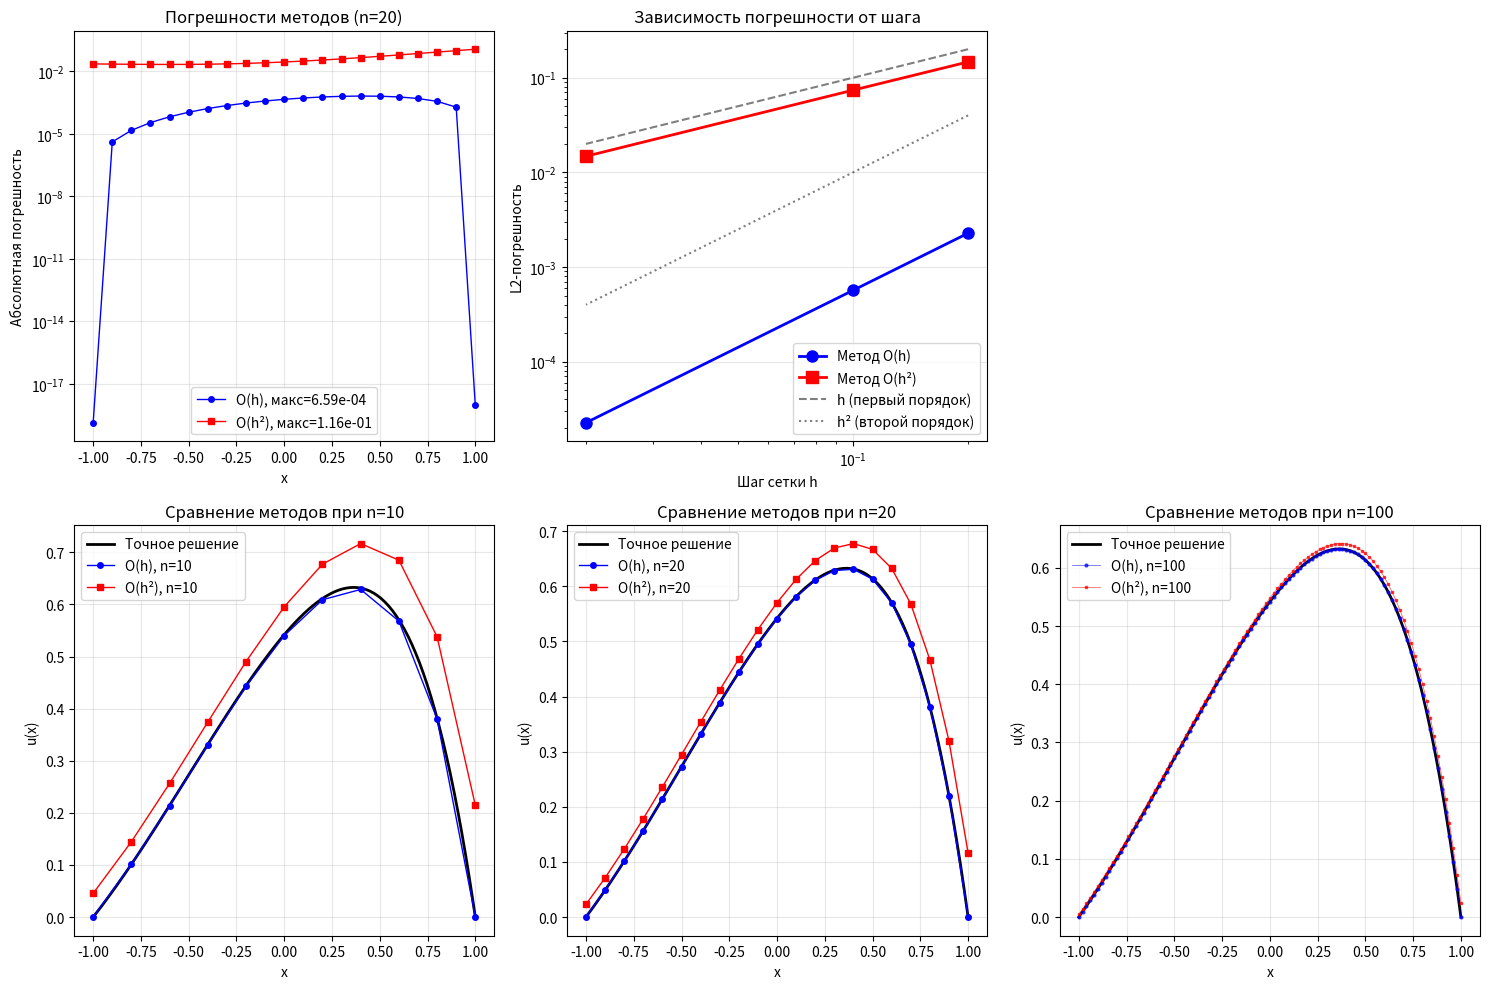

The script that saved this image:
import numpy as np
import matplotlib.pyplot as plt
from scipy.integrate import solve_bvp
from scipy.sparse import diags
from scipy.sparse.linalg import spsolve

# [redacted]
a, b = -1.0, 1.0
n_values = [10, 20, 100]

# Коэффициенты уравнения
def p(x):
    return 1/(2 + x)


def q(x):
    return 1 / (x * x + 4 * x + 4)


def r(x):
    return np.cos(x)


def f(x):
    return 1 + x


def ode(x, y):
    return np.vstack((y[1], (q(x) * y[1] + r(x) * y[0] - f(x)) / p(x)))


def bc(ya, yb):
    return np.array([ya[0], yb[0]])


x_exact = np.linspace(a, b, 1001)
y_init = np.zeros((2, x_exact.size))
sol = solve_bvp(ode, bc, x_exact, y_init, max_nodes=10000)


def y_exact_func(x):
    return sol.sol(x)[0]


print("=" * 85)
print("Вариант c листочка: -(1/(2+x) u'(x))' + cos(x) u(x) = 1 + x")
print("          u(-1)=0, u(1)=0")
print("=" * 85)

all_results = []

for n in n_values:
    h = (b - a) / n
    x = np.linspace(a, b, n + 1)
    y_exact = y_exact_func(x)

    # Метод O(h)
    main_diag = np.zeros(n + 1)
    lower_diag = np.zeros(n)
    upper_diag = np.zeros(n)
    rhs = np.zeros(n + 1)

    main_diag[0] = 1
    upper_diag[0] = 0

    for i in range(1, n):
        xi = x[i]
        A_i = -p(xi) - (h / 2) * q(xi)
        B_i = 2 * p(xi) + h ** 2 * r(xi)
        C_i = -p(xi) + (h / 2) * q(xi)

        lower_diag[i - 1] = A_i
        main_diag[i] = B_i
        upper_diag[i] = C_i
        rhs[i] = h ** 2 * f(xi)

    lower_diag[n - 1] = 0
    main_diag[n] = 1

    A_mat = diags([main_diag, lower_diag, upper_diag], [0, -1, 1], format='csc')
    y_O1 = spsolve(A_mat, rhs)

    # Метод O(h²)
    x_shifted = a - h / 2 + np.arange(0, n + 2) * h

    main_diag2 = np.zeros(n + 2)
    lower_diag2 = np.zeros(n + 1)
    upper_diag2 = np.zeros(n + 1)
    rhs2 = np.zeros(n + 2)

    main_diag2[0] = 1
    upper_diag2[0] = 0

    for i in range(1, n + 1):
        xi = x_shifted[i]
        A_i = -p(xi) - (h / 2) * q(xi)
        B_i = 2 * p(xi) + h ** 2 * r(xi)
        C_i = -p(xi) + (h / 2) * q(xi)

        lower_diag2[i - 1] = A_i
        main_diag2[i] = B_i
        upper_diag2[i] = C_i
        rhs2[i] = h ** 2 * f(xi)

    lower_diag2[n] = 0
    main_diag2[n + 1] = 1

    A_mat2 = diags([main_diag2, lower_diag2, upper_diag2], [0, -1, 1], format='csc')
    y_shifted = spsolve(A_mat2, rhs2)

    y_O2 = np.zeros(n + 1)
    for i in range(n + 1):
        y_O2[i] = (y_shifted[i] + y_shifted[i + 1]) / 2

    err_O1_L2 = np.sqrt(h * np.sum((y_O1 - y_exact) ** 2))
    err_O1_max = np.max(np.abs(y_O1 - y_exact))
    err_O2_L2 = np.sqrt(h * np.sum((y_O2 - y_exact) ** 2))
    err_O2_max = np.max(np.abs(y_O2 - y_exact))

    all_results.append({
        'n': n, 'h': h, 'x': x, 'y_exact': y_exact,
        'y_O1': y_O1, 'y_O2': y_O2,
        'err_O1_L2': err_O1_L2, 'err_O1_max': err_O1_max,
        'err_O2_L2': err_O2_L2, 'err_O2_max': err_O2_max
    })

# Таблицы
print("\nТаблица результатов")
print("-" * 85)
print(f"{'n':<6} {'h':<8} {'Метод':<10} {'L2-погрешность':<20} {'Макс.погрешность':<20}")
print("-" * 85)

for res in all_results:
    print(f"{res['n']:<6} {res['h']:<8.4f} {'O(h)':<10} {res['err_O1_L2']:<20.6e} {res['err_O1_max']:<20.6e}")
    print(f"{' ':<6} {' ':<8} {'O(h²)':<10} {res['err_O2_L2']:<20.6e} {res['err_O2_max']:<20.6e}")
    print("-" * 85)

print("\nТаблица значений в узлах (n=10)")
print("-" * 85)
print(f"{'x':<10} {'Точное':<15} {'O(h)':<15} {'O(h²)':<15} {'|O(h²)-Точн.|':<15}")
print("-" * 85)

res_10 = all_results[0]
for i in range(0, 11):
    x_val = res_10['x'][i]
    exact = res_10['y_exact'][i]
    O1 = res_10['y_O1'][i]
    O2 = res_10['y_O2'][i]
    diff = np.abs(O2 - exact)
    print(f"{x_val:<10.2f} {exact:<15.6e} {O1:<15.6e} {O2:<15.6e} {diff:<15.6e}")

print("=" * 85)

# Графики решений
plt.figure(figsize=(15, 10))


#
# plt.plot(x_fine, y_exact_fine, 'k-', linewidth=2, label='Точное решение')
# plt.plot(res_20['x'], res_20['y_O1'], 'bo--', linewidth=1, markersize=4, label=f'O(h), n={res_20["n"]}')
# plt.plot(res_20['x'], res_20['y_O2'], 'rs--', linewidth=1, markersize=4, label=f'O(h²), n={res_20["n"]}')
#
# plt.xlabel('x')
# plt.ylabel('u(x)')
# plt.title('Сравнение решений (n=20)')
# plt.legend()
# plt.grid(True, alpha=0.3)

# Погрешности для n=20
res_20 = all_results[1]  # n=20
x_fine = np.linspace(a, b, 200)
y_exact_fine = y_exact_func(x_fine)

plt.subplot(2, 3, 1)
x_20 = res_20['x']
err_O1 = np.abs(res_20['y_O1'] - res_20['y_exact'])
err_O2 = np.abs(res_20['y_O2'] - res_20['y_exact'])

plt.plot(x_20, err_O1, 'b-o', linewidth=1, markersize=4, label=f'O(h), макс={err_O1.max():.2e}')
plt.plot(x_20, err_O2, 'r-s', linewidth=1, markersize=4, label=f'O(h²), макс={err_O2.max():.2e}')

plt.xlabel('x')
plt.ylabel('Абсолютная погрешность')
plt.title('Погрешности методов (n=20)')
plt.legend()
plt.grid(True, alpha=0.3)
plt.yscale('log')

# График 3: Сравнение методов при n=10
plt.subplot(2, 3, 4)
res_10 = all_results[0]  # n=10
plt.plot(x_fine, y_exact_fine, 'k-', linewidth=2, label='Точное решение')
plt.plot(res_10['x'], res_10['y_O1'], 'bo-', linewidth=1, markersize=4, label=f'O(h), n={res_10["n"]}')
plt.plot(res_10['x'], res_10['y_O2'], 'rs-', linewidth=1, markersize=4, label=f'O(h²), n={res_10["n"]}')

plt.xlabel('x')
plt.ylabel('u(x)')
plt.title(f'Сравнение методов при n={res_10["n"]}')
plt.legend()
plt.grid(True, alpha=0.3)

# График 4: Сравнение методов при n=20
plt.subplot(2, 3, 5)
res_20 = all_results[1]  # n=20
plt.plot(x_fine, y_exact_fine, 'k-', linewidth=2, label='Точное решение')
plt.plot(res_20['x'], res_20['y_O1'], 'bo-', linewidth=1, markersize=4, label=f'O(h), n={res_20["n"]}')
plt.plot(res_20['x'], res_20['y_O2'], 'rs-', linewidth=1, markersize=4, label=f'O(h²), n={res_20["n"]}')

plt.xlabel('x')
plt.ylabel('u(x)')
plt.title(f'Сравнение методов при n={res_20["n"]}')
plt.legend()
plt.grid(True, alpha=0.3)

# График 5: Сравнение методов при n=100
plt.subplot(2, 3, 6)
res_100 = all_results[2]  # n=100
plt.plot(x_fine, y_exact_fine, 'k-', linewidth=2, label='Точное решение')
plt.plot(res_100['x'], res_100['y_O1'], 'bo-', linewidth=0.5, markersize=2, alpha=0.7, label=f'O(h), n={res_100["n"]}')
plt.plot(res_100['x'], res_100['y_O2'], 'rs-', linewidth=0.5, markersize=2, alpha=0.7, label=f'O(h²), n={res_100["n"]}')

plt.xlabel('x')
plt.ylabel('u(x)')
plt.title(f'Сравнение методов при n={res_100["n"]}')
plt.legend()
plt.grid(True, alpha=0.3)

# График 6: Сходимость методов
plt.subplot(2, 3, 2)
n_list = [res['n'] for res in all_results]
err_O1_L2_list = [res['err_O1_L2'] for res in all_results]
err_O2_L2_list = [res['err_O2_L2'] for res in all_results]
h_list = [res['h'] for res in all_results]

plt.loglog(h_list, err_O1_L2_list, 'b-o', linewidth=2, markersize=8, label='Метод O(h)')
plt.loglog(h_list, err_O2_L2_list, 'r-s', linewidth=2, markersize=8, label='Метод O(h²)')

# Линии сходимости
plt.loglog(h_list, np.array(h_list), 'k--', alpha=0.5, label='h (первый порядок)')
plt.loglog(h_list, np.array(h_list)**2, 'k:', alpha=0.5, label='h² (второй порядок)')

plt.xlabel('Шаг сетки h')
plt.ylabel('L2-погрешность')
plt.title('Зависимость погрешности от шага')
plt.legend()
plt.grid(True, alpha=0.3)

plt.tight_layout()
plt.show()

# Вывод
print("\nВвыводы:")
print(f"1. Метод O(h²) дает погрешность в {all_results[0]['err_O1_L2'] / all_results[0]['err_O2_L2']:.1f} раз")
print(f"   меньше, чем метод O(h) для n=10")
print(f"2. Метод O(h²) дает погрешность в {all_results[1]['err_O1_L2'] / all_results[1]['err_O2_L2']:.1f} раз")
print(f"   меньше, чем метод O(h) для n=20")
print("3. С уменьшением шага h погрешности уменьшаются для обоих методов")